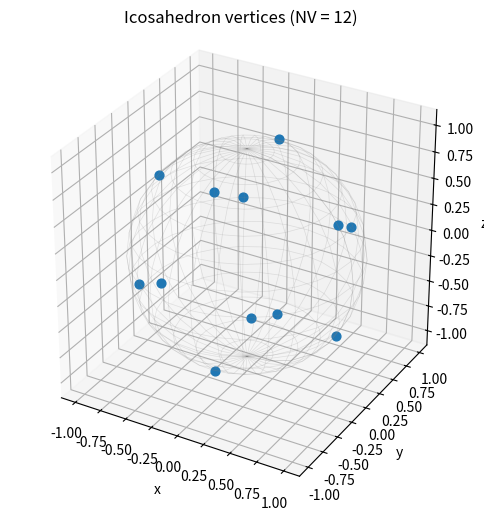

Python code for this plot:
import numpy as np

from dataclasses import dataclass

@dataclass
class Mesh:
    VX: np.ndarray #(NV,3)
    EToV: np.ndarray #(K,4)
    EToE: np.ndarray #(K,4)
    EToF: np.ndarray #(K,4)

    @property
    def K(self):
        return self.EToV.shape[0]
    @property
    def NV(self):
        return self.VX.shape[0]

sideVertices = ((0, 1), (1, 2), (2, 3), (3, 0))

def icosahedron():
    phi = 0.5*(1+np.sqrt(5))
    verts = []
    for v1 in (-1, 1):
        for v2 in (-1, 1):
            verts += [(0, v1, v2*phi), (v1, v2*phi, 0), (v2*phi, 0, v1)]
    V = np.array(verts)
    V /= np.linalg.norm(V, axis=1, keepdims=True)
    return V

V = icosahedron()
print(V)

# Plotting made by Claude (Opus 5.5)
if __name__ == "__main__":
    import matplotlib.pyplot as plt

    fig = plt.figure(figsize=(6, 6))
    ax = fig.add_subplot(projection="3d")
    ax.scatter(V[:, 0], V[:, 1], V[:, 2], s=40, depthshade=False)

    # Unit sphere wireframe for reference
    u, v = np.meshgrid(np.linspace(0, 2*np.pi, 30), np.linspace(0, np.pi, 15))
    ax.plot_wireframe(np.cos(u)*np.sin(v), np.sin(u)*np.sin(v), np.cos(v),
                      color="gray", alpha=0.2, linewidth=0.5)

    ax.set_xlabel("x")
    ax.set_ylabel("y")
    ax.set_zlabel("z")
    ax.set_box_aspect((1, 1, 1))
    ax.set_title(f"Icosahedron vertices (NV = {V.shape[0]})")
    plt.show()
